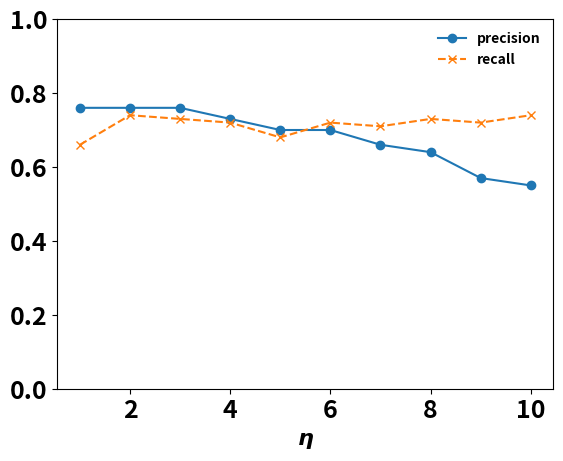

Python code for this plot: (Note: this script raises an exception after producing the figure.)
import matplotlib.pyplot as plt
plt.rc('font', weight='bold')
def draw_precision_recall(precision, recall, title):
    x = range(1, 11)
    line1, = plt.plot(x, precision, marker='o', label='precision')
    line2, = plt.plot(x, recall, marker='x', label='recall', linestyle='--')
    plt.ylim([0, 1] )
    plt.xlabel(r'$\eta$', fontsize=16)
    plt.xticks(fontsize=18)
    plt.yticks(fontsize=18)
    plt.legend(loc='upper right')
    plt.legend(frameon=False)
    plt.savefig('../plot/'+title+'.eps', format='eps', dpi=1200)
    plt.close()

# tainan
"""
Title : decision tree(classifier)
set defferent alert threshold
label: both are contagious region
"""
title = "plot1"

precision = [0.76, 0.76, 0.76, 0.73, 0.7, 0.7, 0.66, 0.64, 0.57, 0.55]
recall = [0.66, 0.74, 0.73, 0.72, 0.68, 0.72, 0.71, 0.73, 0.72, 0.74]
draw_precision_recall(precision, recall, title)


"""
Title : decision tree(classifier)
set defferent alert threshold
label: not a contagious region
"""
title = "plot2"
precision = [0.93, 0.97, 0.98, 0.98, 0.98, 0.99, 0.99, 0.99, 0.99, 0.99]
recall = [0.97, 0.98, 0.98, 0.98, 0.98, 0.99, 0.99, 0.99, 0.99, 0.99]
draw_precision_recall(precision, recall, title)

"""
Title : decision tree(classifier)
set defferent alert threshold
label: only self is contagious region
"""
title = "plot3"
precision = [0.06, 0.12, 0.08, 0.06, 0.1, 0.05, 0.09, 0.08, 0.03, 0.04]
recall = [0, 0.03, 0.08, 0.1, 0.16, 0.06, 0.08, 0.09, 0.03, 0.03]
draw_precision_recall(precision, recall, title)


# Kaohsiung
"""
Title : decision tree(classifier)
set defferent alert threshold
label: both are contagious region
"""
title = "plot4"
precision = [0.76, 0.67, 0.55, 0.41, 0.37, 0.27, 0.26, 0.29, 0.26, 0.18]
recall = [0.5, 0.46, 0.44, 0.36, 0.34, 0.27, 0.28, 0.22, 0.12, 0.14]
draw_precision_recall(precision, recall, title)

"""
Title : decision tree(classifier)
set defferent alert threshold
label: not a contagious region
"""
title = "plot5"
precision = [0.92, 0.96, 0.97, 0.98, 0.99, 0.99, 0.99, 0.99, 1, 1]
recall = [0.98, 0.98, 0.98, 0.98, 0.99, 0.99, 0.99, 1, 1, 1]
draw_precision_recall(precision, recall, title)

"""
Title : decision tree(classifier)
set defferent alert threshold
label: only self is contagious region
"""
title = "plot6"
precision = [0, 0.09, 0.09, 0.01, 0.05, 0.06, 0.08, 0.09, 0.08, 0.08]
recall = [0, 0.03, 0.05, 0.01, 0.05, 0.06, 0.08, 0.12, 0.09, 0.08]
draw_precision_recall(precision, recall, title)


"""
tainan
title: ic model
threshold = 0.5
label: both are contagious region
"""
title = "plot7"
precision = [0.56, 0.47, 0.43, 0.43, 0.43, 0.42, 0.39, 0.37, 0.36, 0.33]
recall = [0.87, 0.86, 0.81, 0.79, 0.77, 0.69, 0.58, 0.56, 0.5, 0.44]
draw_precision_recall(precision, recall, title)


"""
tainan
title: ic model
threshold = 0.5
label: not a contagoius region
"""
title = "plot8"
precision = [0.97, 0.98, 0.98, 0.99, 0.99, 0.99, 0.98, 0.99, 0.99, 0.99]
recall = [0.89, 0.91, 0.92, 0.94, 0.95, 0.96, 0.97, 0.97, 0.98, 0.98]
draw_precision_recall(precision, recall, title)

"""
tainan
title: ic model
threshold = 0.5
label: only self is contagious region
"""
title = "plot9"
precision = [0.04, 0.05, 0.03, 0.06, 0.05, 0.06, 0, 0, 0.02, 0]
recall = [0.01, 0.02, 0.02, 0.05, 0.05, 0.06, 0, 0, 0.03, 0]
draw_precision_recall(precision, recall, title)



"""
kaohsiung
title: ic model
threshold = 0.5
label: both are contagious region
"""
title = "plot10"
precision = [0.62, 0.53, 0.45, 0.37, 0.29, 0.21, 0.13, 0.15, 0.15, float('NaN')]
recall = [0.81, 0.73, 0.58, 0.46, 0.3, 0.16, 0.07, 0.04, 0.04, 0]
draw_precision_recall(precision, recall, title)


"""
kaohsiung
title: ic model
threshold = 0.5
label: not a contagoius region
"""
title = "plot11"
precision = [0.96, 0.97, 0.98, 0.98, 0.98, 0.99, 0.99, 0.99, 0.99, 1]
recall = [0.93, 0.95, 0.97, 0.98, 0.98, 0.99, 1, 1, 1, 1]
draw_precision_recall(precision, recall, title)

"""
kaohsiung
title: ic model
threshold = 0.5
label: only self is contagious region
"""
title = "plot12"
precision = [0.04, 0.05, 0.05, 0.06, 0.06, 0.03, 0.03, 0, 0.03, 0.05]
recall = [0.01, 0.03, 0.03, 0.04, 0.05, 0.02, 0.02, 0, 0.01, 0.01]
draw_precision_recall(precision, recall, title)